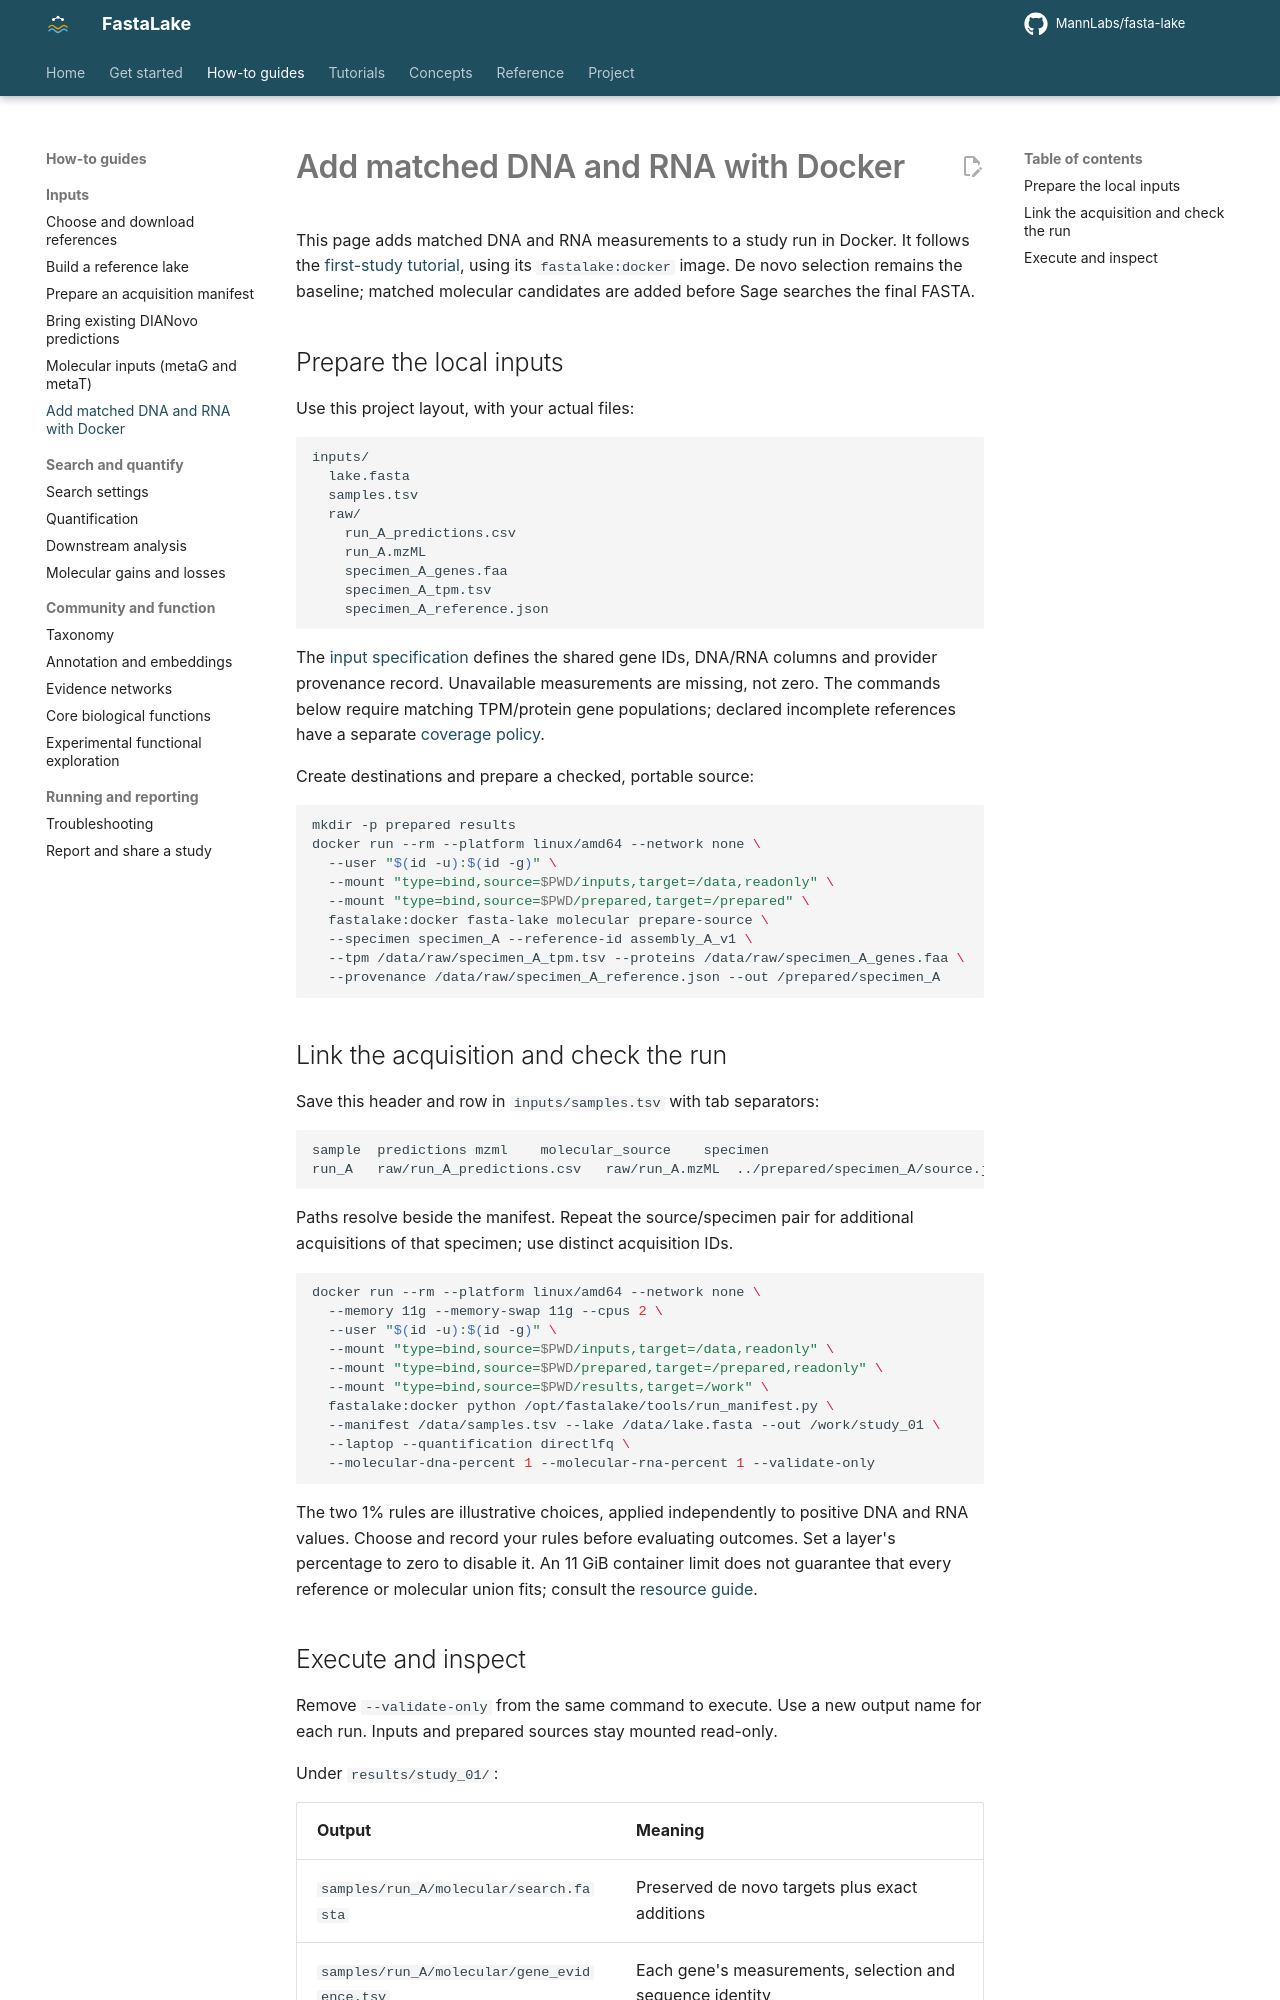

repository: MannLabs/fasta-lake · page: how-to/molecular-docker/index.html · generator: mkdocs

# Add matched DNA and RNA with Docker

This page adds matched DNA and RNA measurements to a study run in Docker. It
follows the [first-study tutorial](../get-started/first-study.md), using its
`fastalake:docker` image. De novo selection remains the baseline; matched
molecular candidates are added before Sage searches the final FASTA.

## Prepare the local inputs

Use this project layout, with your actual files:

```text
inputs/
  lake.fasta
  samples.tsv
  raw/
    run_A_predictions.csv
    run_A.mzML
    specimen_A_genes.faa
    specimen_A_tpm.tsv
    specimen_A_reference.json
```

The [input specification](molecular-inputs.md#1-prepare-one-source-per-specimen)
defines the shared gene IDs, DNA/RNA columns and provider provenance record.
Unavailable measurements are missing, not zero. The commands below require
matching TPM/protein gene populations; declared incomplete references have a
separate [coverage policy](molecular-inputs.md).

Create destinations and prepare a checked, portable source:

```bash
mkdir -p prepared results
docker run --rm --platform linux/amd64 --network none \
  --user "$(id -u):$(id -g)" \
  --mount "type=bind,source=$PWD/inputs,target=/data,readonly" \
  --mount "type=bind,source=$PWD/prepared,target=/prepared" \
  fastalake:docker fasta-lake molecular prepare-source \
  --specimen specimen_A --reference-id assembly_A_v1 \
  --tpm /data/raw/specimen_A_tpm.tsv --proteins /data/raw/specimen_A_genes.faa \
  --provenance /data/raw/specimen_A_reference.json --out /prepared/specimen_A
```

## Link the acquisition and check the run

Save this header and row in `inputs/samples.tsv` with tab separators:

```text
sample	predictions	mzml	molecular_source	specimen
run_A	raw/run_A_predictions.csv	raw/run_A.mzML	../prepared/specimen_A/source.json	specimen_A
```

Paths resolve beside the manifest. Repeat the source/specimen pair for additional
acquisitions of that specimen; use distinct acquisition IDs.

```bash
docker run --rm --platform linux/amd64 --network none \
  --memory 11g --memory-swap 11g --cpus 2 \
  --user "$(id -u):$(id -g)" \
  --mount "type=bind,source=$PWD/inputs,target=/data,readonly" \
  --mount "type=bind,source=$PWD/prepared,target=/prepared,readonly" \
  --mount "type=bind,source=$PWD/results,target=/work" \
  fastalake:docker python /opt/fastalake/tools/run_manifest.py \
  --manifest /data/samples.tsv --lake /data/lake.fasta --out /work/study_01 \
  --laptop --quantification directlfq \
  --molecular-dna-percent 1 --molecular-rna-percent 1 --validate-only
```

The two 1% rules are illustrative choices, applied independently to positive
DNA and RNA values. Choose and record your rules before evaluating outcomes.
Set a layer's percentage to zero to disable it. An 11 GiB container limit does
not guarantee that every reference or molecular union fits; consult the
[resource guide](compute.md).
